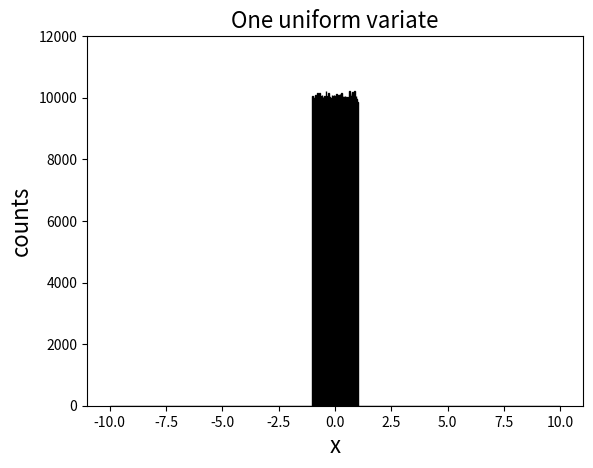

This chart was generated by the following Python code:
import numpy as np
import matplotlib.pyplot as plt

def create_histograms():
    num_samples = 1000000
    num_bins = 1000
    x_range = (-10, 10)
    uniform_samples = np.random.uniform(-1.0, 1.0, (num_samples, 4))
    
    histograms = []
    titles = ["One uniform variate", "Two uniform variates", "Three uniform variates", "Four uniform variates"]
    for i in range(4):
        samples_sum = np.cumsum(uniform_samples[:, :i+1], axis=1)[:, -1]
        hist, bins = np.histogram(samples_sum, bins=num_bins, range=x_range)
        histograms.append((hist, bins, titles[i]))
    
    return histograms

class InteractivePlot:
    def __init__(self, histograms):
        self.histograms = histograms
        self.current_view = 0
        
        self.figure, self.ax = plt.subplots()
        print("Press 'n' to shift to next plot")
        self.figure.canvas.mpl_connect('key_press_event', self.on_key_press)
        
        self.show_histogram(self.current_view)
        plt.show()
    
    def show_histogram(self, index):
        self.ax.clear()
        hist, bins, title = self.histograms[index]
        bin_centers = (bins[:-1] + bins[1:]) / 2
        
        self.ax.bar(bin_centers, hist, width=(bins[1] - bins[0]), edgecolor='black')
        self.ax.set_ylim(0, 12000)
        self.ax.set_title(title, fontsize=16, family='sans-serif')
        self.ax.set_xlabel('x', fontsize=16, family='sans-serif')
        self.ax.set_ylabel('counts', fontsize=16, family='sans-serif')
        
        self.figure.canvas.draw()
    
    def on_key_press(self, event):
        if event.key == 'n':
            self.current_view = (self.current_view + 1) % len(self.histograms)
            self.show_histogram(self.current_view)

if __name__ == "__main__":
    histograms = create_histograms()
    InteractivePlot(histograms)

